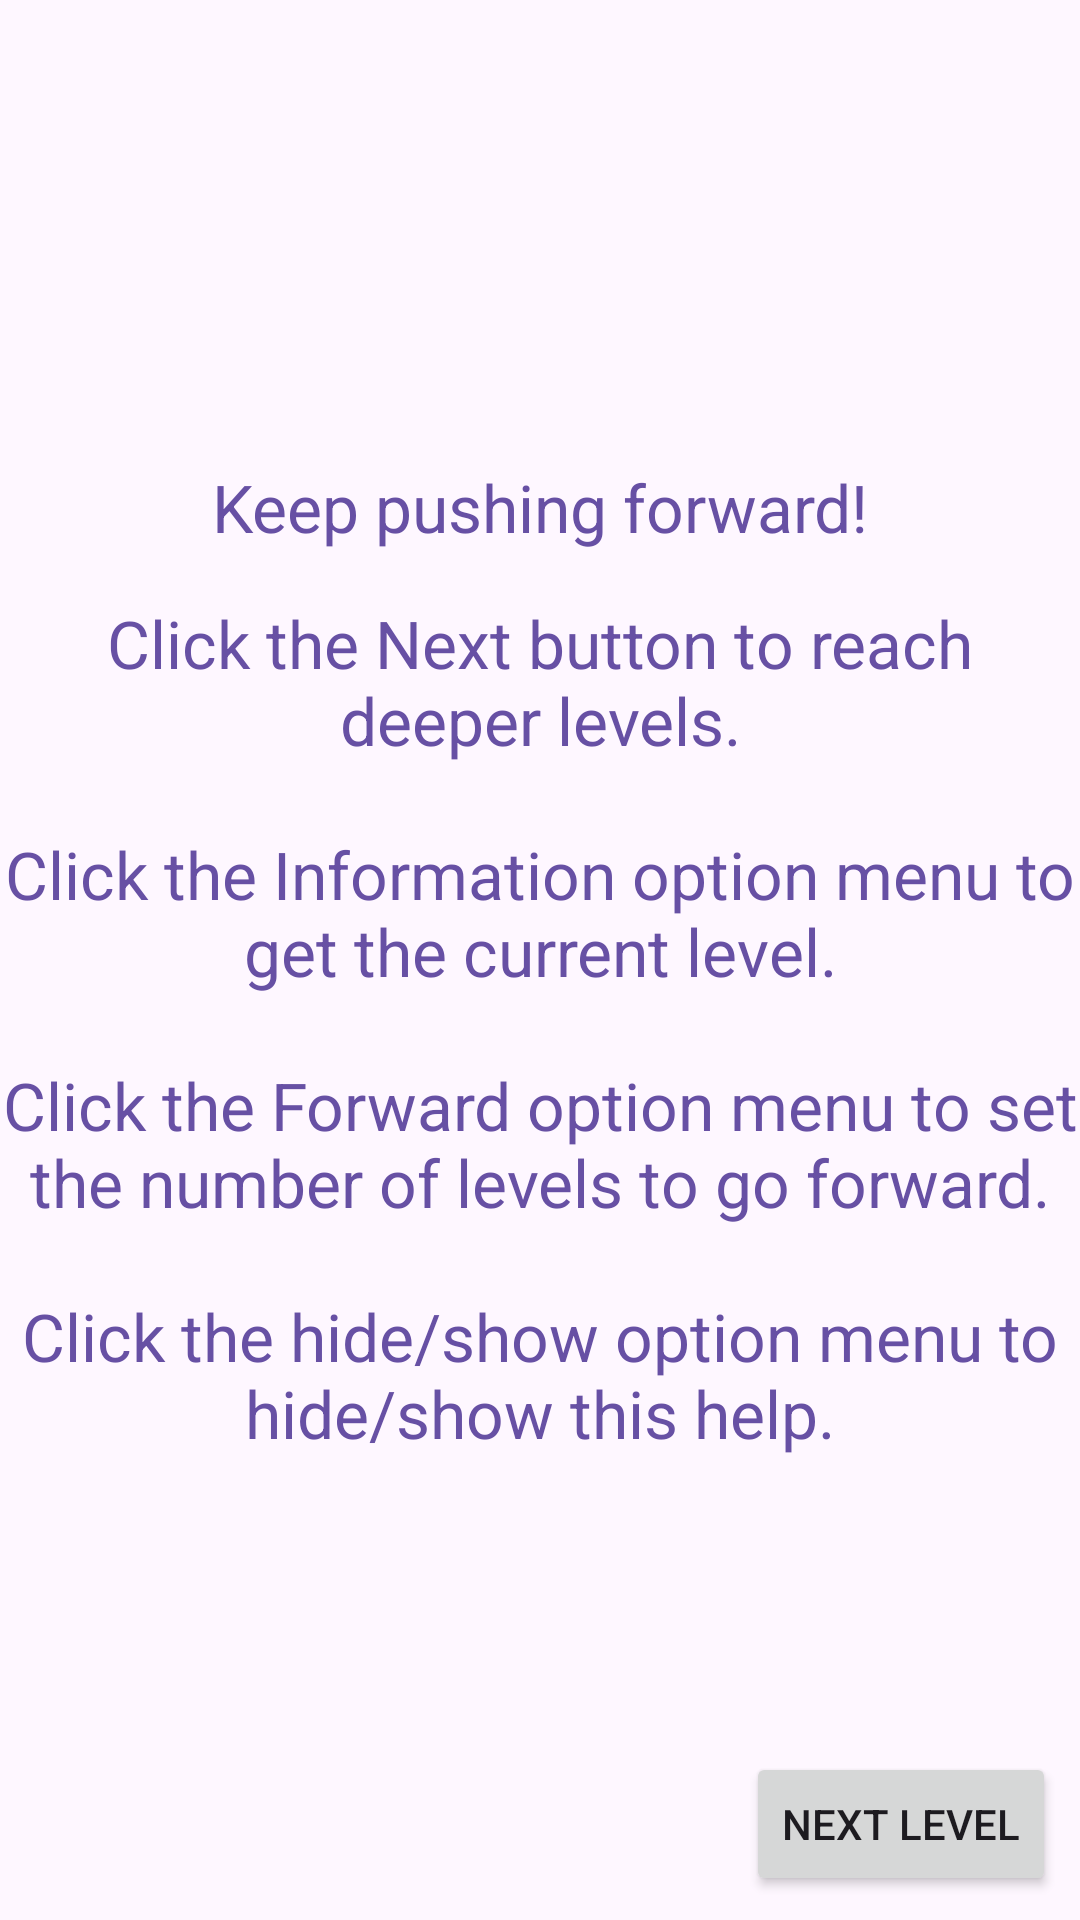

Android layout source for this screen:
<!-- AndroidManifest.xml: application theme Theme.Ex12_ActionBarAndMenus -->
<!-- res/layout/fragment_deeper_levels.xml -->
<?xml version="1.0" encoding="utf-8"?>
<androidx.constraintlayout.widget.ConstraintLayout xmlns:android="http://schemas.android.com/apk/res/android"
    xmlns:app="http://schemas.android.com/apk/res-auto"
    xmlns:tools="http://schemas.android.com/tools"
    android:layout_width="match_parent"
    android:layout_height="match_parent"
    tools:context=".ui.fragments.DeeperLevelsFragment">

    
    <TextView
        android:id="@+id/tvHelpDeeperLevels"
        android:layout_width="wrap_content"
        android:layout_height="wrap_content"
        android:layout_marginBottom="16dp"
        android:gravity="center"
        android:text="@string/deeper_levels_help"
        android:textAppearance="@style/TextAppearance.AppCompat.Large"
        android:textColor="?attr/colorPrimary"
        app:layout_constraintBottom_toTopOf="@+id/tvSharedHelpDeeperLevels"
        app:layout_constraintEnd_toEndOf="parent"
        app:layout_constraintStart_toStartOf="parent"
        app:layout_constraintTop_toTopOf="parent"
        app:layout_constraintVertical_chainStyle="packed" />

    
    <TextView
        android:id="@+id/tvSharedHelpDeeperLevels"
        android:layout_width="wrap_content"
        android:layout_height="wrap_content"
        android:gravity="center"
        android:text="@string/shared_help"
        android:textAppearance="@style/TextAppearance.AppCompat.Large"
        android:textColor="?attr/colorPrimary"
        app:layout_constraintBottom_toBottomOf="parent"
        app:layout_constraintEnd_toEndOf="parent"
        app:layout_constraintStart_toStartOf="parent"
        app:layout_constraintTop_toBottomOf="@+id/tvHelpDeeperLevels" />

    
    <Button
        android:id="@+id/bNextDeeperLevels"
        android:layout_width="wrap_content"
        android:layout_height="wrap_content"
        android:layout_marginEnd="8dp"
        android:layout_marginBottom="8dp"
        android:text="@string/next"
        app:layout_constraintBottom_toBottomOf="parent"
        app:layout_constraintEnd_toEndOf="parent" />

</androidx.constraintlayout.widget.ConstraintLayout>
<!-- resources referenced by this layout -->
<resources>
  <string name="deeper_levels_help">Keep pushing forward!</string>
  <string name="next">Next level</string>
  <string name="shared_help">Click the Next button to reach deeper levels.\n\nClick the Information option menu to get the current level.\n\nClick the Forward option menu to set the number of levels to go forward.\n\nClick the hide/show option menu to hide/show this help.</string>
  <style name="Theme.Ex12_ActionBarAndMenus" parent="Base.Theme.Ex12_ActionBarAndMenus" />
  <style name="Base.Theme.Ex12_ActionBarAndMenus" parent="Theme.Material3.DayNight.NoActionBar">
          
          
      </style>
</resources>
